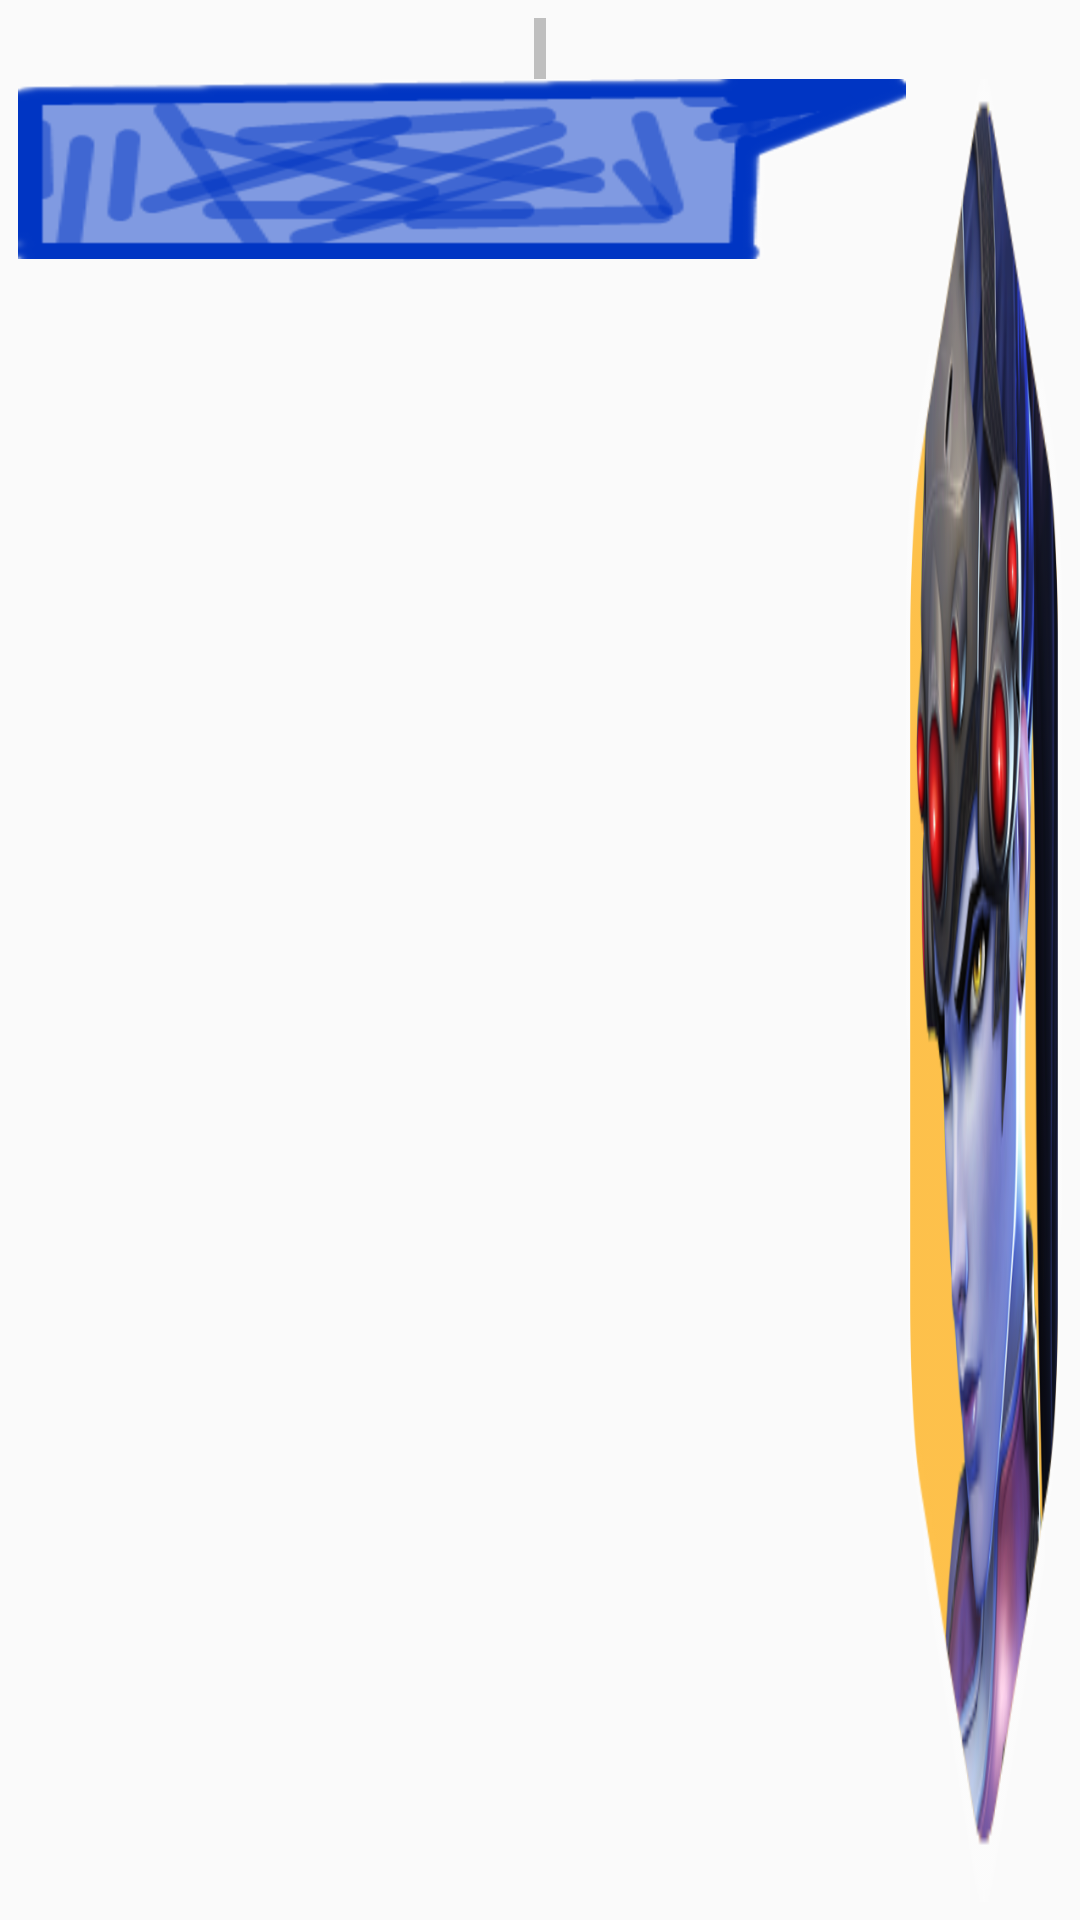

Produce the Android XML layout that renders to this screen, including the resource entries it uses.
<!-- AndroidManifest.xml: application theme AppTheme -->
<!-- res/layout/chatting_item_right.xml -->
<?xml version="1.0" encoding="utf-8"?>
<LinearLayout xmlns:android="http://schemas.android.com/apk/res/android"
    android:layout_width="fill_parent"
    android:layout_height="wrap_content"
    android:orientation="vertical"
    android:padding="6dp" >

    <LinearLayout
        android:layout_width="fill_parent"
        android:layout_height="wrap_content"
        android:orientation="vertical"
        android:gravity="center_horizontal">

        <TextView
            android:id="@+id/tv_sendtime"
            android:layout_width="wrap_content"
            android:layout_height="wrap_content"
            android:padding="2dp"
            android:textColor="#ffffff"
            android:textSize="12sp"
            android:background="#bfbfbf"/>

    </LinearLayout>
    <LinearLayout
        android:orientation="horizontal"
        android:layout_width="match_parent"
        android:layout_height="match_parent">
        <LinearLayout
            android:background="@drawable/tit"
            android:layout_weight="1"
            android:layout_width="fill_parent"
            android:layout_height="60dp"
            android:orientation="horizontal"
            >

            <FrameLayout
                android:layout_weight="0.5"
                android:layout_width="wrap_content"
                android:layout_height="match_parent">

            </FrameLayout>

            <TextView
                android:layout_weight="5.5"
                android:id="@+id/tv_chatcontent"
                android:layout_width="wrap_content"
                android:layout_height="match_parent"
                android:layout_marginRight="10dp"
                android:layout_toLeftOf="@id/iv_userhead"
                android:clickable="true"
                android:focusable="true"
                android:gravity="left|center"
                android:lineSpacingExtra="2dp"
                android:minHeight="50dp"
                android:textColor="#ff000000"
                android:textSize="15sp" />

            <FrameLayout
                android:layout_weight="1"
                android:layout_width="wrap_content"
                android:layout_height="match_parent">

            </FrameLayout>


        </LinearLayout>

        <ImageView
            android:id="@+id/iv_userhead"
            android:layout_width="52dp"
            android:layout_height="match_parent"
            android:layout_gravity="right"
            android:background="@drawable/heibaihe"
            android:focusable="false" />
    </LinearLayout>
    <TextView
        android:id="@+id/tv_username"
        android:layout_width="wrap_content"
        android:layout_height="wrap_content"
        android:layout_alignParentRight="true"
        android:layout_below="@id/iv_userhead"
        android:layout_toRightOf="@id/tv_chatcontent"
        android:gravity="center"
        android:textColor="#818181"
        android:textSize="15sp" />

</LinearLayout>
<!-- resources referenced by this layout -->
<resources>
  <!-- drawable heibaihe: png bitmap (drawable, 63472 bytes) -->
  <!-- drawable tit: png bitmap (drawable, 9039 bytes) -->
  <style name="AppTheme" parent="Base.Theme.AppCompat.Light.DarkActionBar">
          
          <item name="colorPrimary">@color/colorPrimary</item>
          <item name="colorPrimaryDark">@color/colorPrimaryDark</item>
          <item name="colorAccent">@color/colorAccent</item>
      </style>
  <color name="colorPrimary">#3F51B5</color>
  <color name="colorPrimaryDark">#303F9F</color>
  <color name="colorAccent">#FF4081</color>
</resources>
